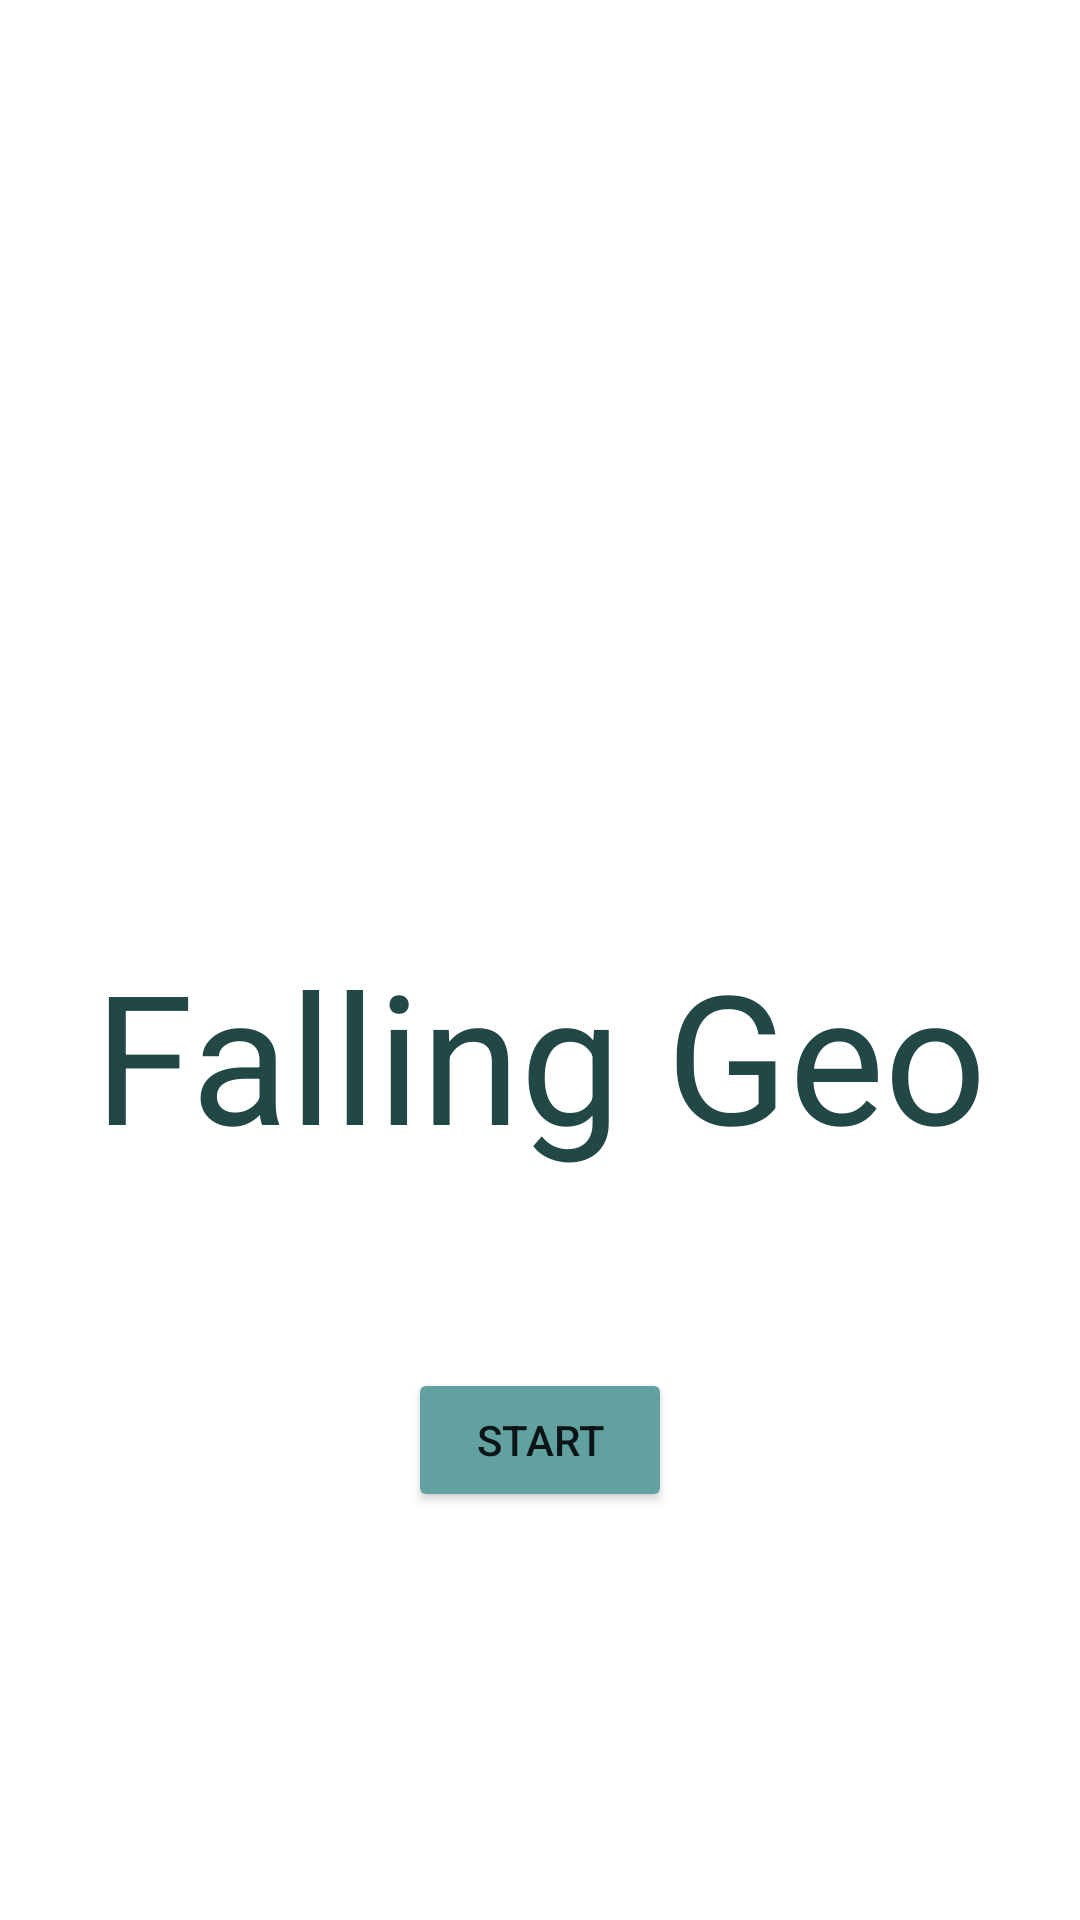

Produce the Android XML layout that renders to this screen, including the resource entries it uses.
<!-- AndroidManifest.xml: application theme Theme.FallingGeo -->
<!-- res/layout/activity_main.xml -->
<?xml version="1.0" encoding="utf-8"?>
<androidx.constraintlayout.widget.ConstraintLayout xmlns:android="http://schemas.android.com/apk/res/android"
    xmlns:app="http://schemas.android.com/apk/res-auto"
    xmlns:tools="http://schemas.android.com/tools"
    android:id="@+id/main_contrain"
    android:layout_width="match_parent"
    android:layout_height="match_parent"
    tools:context=".MainActivity">

    <ImageView
        android:id="@+id/start_image"
        android:layout_width="wrap_content"
        android:layout_height="wrap_content"
        app:layout_constraintBottom_toBottomOf="parent"
        app:layout_constraintEnd_toEndOf="parent"
        app:layout_constraintStart_toStartOf="parent"
        app:layout_constraintTop_toTopOf="parent"
        app:srcCompat="@drawable/background_game" />

    <ImageView
        android:id="@+id/start_image_animated"
        android:layout_width="112dp"
        android:layout_height="122dp"
        app:layout_constraintBottom_toBottomOf="parent"
        app:layout_constraintEnd_toEndOf="parent"
        app:layout_constraintHorizontal_bias="0.497"
        app:layout_constraintStart_toStartOf="parent"
        app:layout_constraintTop_toTopOf="parent"
        app:layout_constraintVertical_bias="0.26"
        app:srcCompat="@drawable/g_triangle" />

    <Button
        android:id="@+id/start_button"
        android:layout_width="wrap_content"
        android:layout_height="wrap_content"
        android:backgroundTint="#FF61A19F"
        android:text="Start"
        app:layout_constraintBottom_toBottomOf="parent"
        app:layout_constraintEnd_toEndOf="parent"
        app:layout_constraintStart_toStartOf="parent"
        app:layout_constraintTop_toTopOf="parent"
        app:layout_constraintVertical_bias="0.77" />

    <TextView
        android:id="@+id/falling_geo_text"
        android:layout_width="328dp"
        android:layout_height="90dp"
        android:text="Falling Geo"
        android:textAlignment="center"
        android:textColor="#214746"
        android:textSize="60sp"
        app:layout_constraintBottom_toTopOf="@+id/start_button"
        app:layout_constraintEnd_toEndOf="parent"
        app:layout_constraintStart_toStartOf="parent"
        app:layout_constraintTop_toBottomOf="@+id/start_image_animated" />
</androidx.constraintlayout.widget.ConstraintLayout>
<!-- resources referenced by this layout -->
<resources>
  <style name="Theme.FallingGeo" parent="Theme.MaterialComponents.DayNight.DarkActionBar">
          
          <item name="colorPrimary">@color/purple_500</item>
          <item name="colorPrimaryVariant">@color/purple_700</item>
          <item name="colorOnPrimary">@color/white</item>
          
          <item name="colorSecondary">@color/teal_200</item>
          <item name="colorSecondaryVariant">@color/teal_700</item>
          <item name="colorOnSecondary">@color/black</item>
          
          <item name="android:statusBarColor" tools:targetApi="l">?attr/colorPrimaryVariant</item>
          
      </style>
  <!-- not gathered from this repository: default colours our renderer supplied (Android Studio template values) -->
  <color name="purple_500">#FF6200EE</color>
  <color name="purple_700">#FF3700B3</color>
  <color name="teal_200">#FF03DAC5</color>
  <color name="teal_700">#FF018786</color>
  <color name="black">#FF000000</color>
  <color name="white">#FFFFFFFF</color>
</resources>
